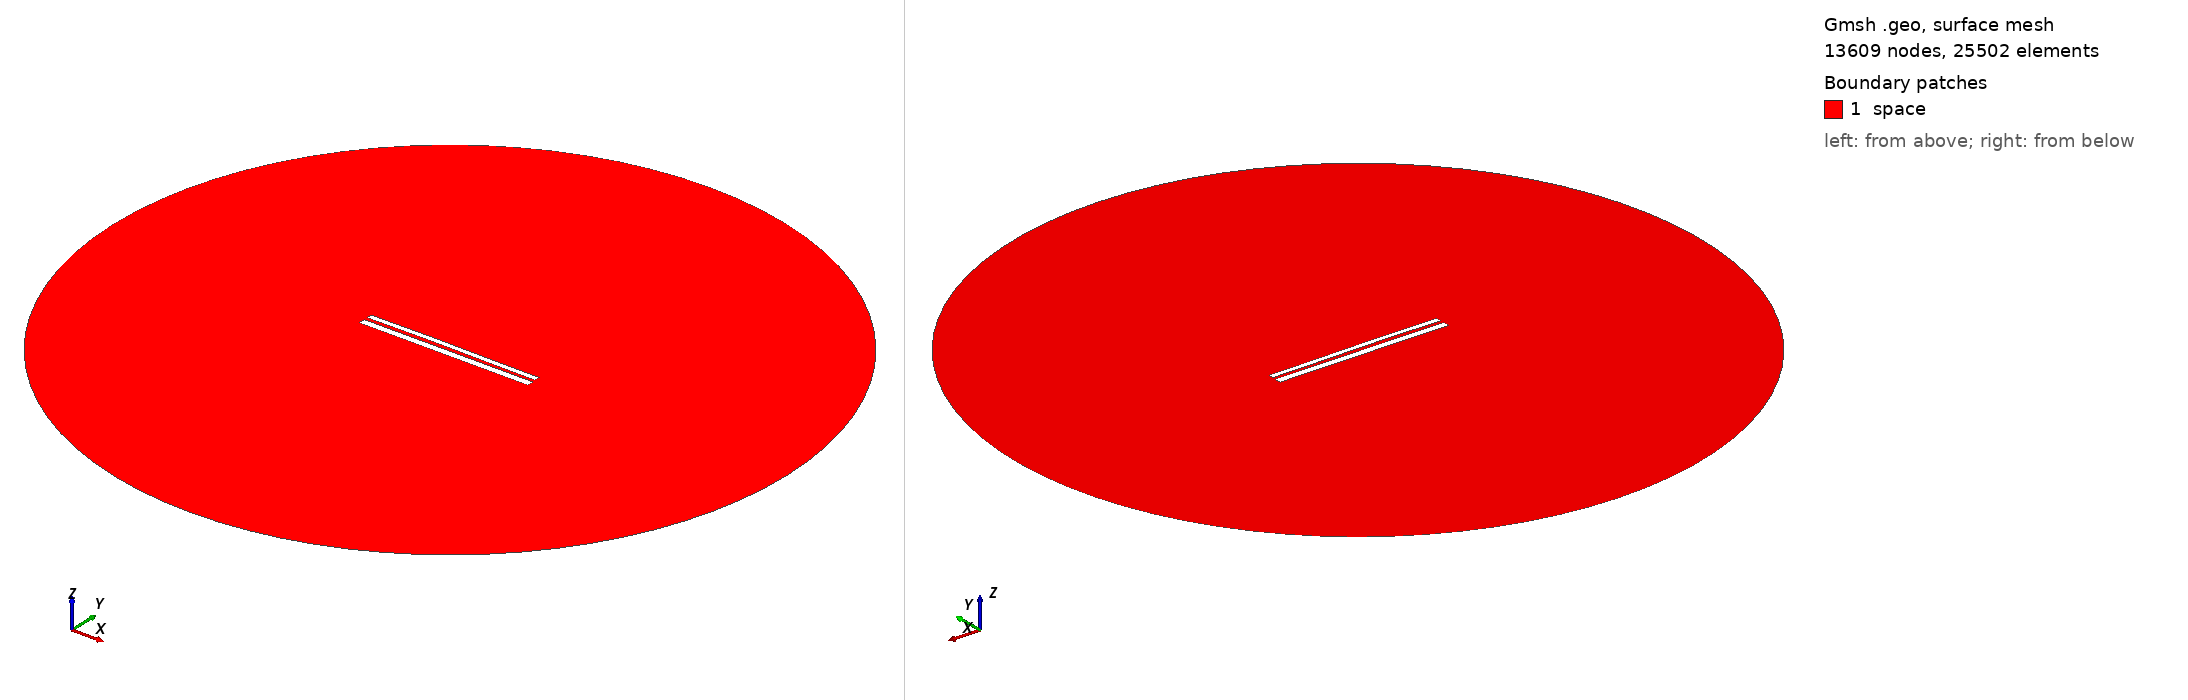

Gmsh geometry script, surface-meshed: 13609 nodes, 25502 surface elements. Boundary patches (legend numbers): 1 space. Left view from above one corner, right view from below the opposite corner. Legend entries are the model's physical surfaces. The drawing asked Gmsh for element sizes between 1% and 20% of the model's largest extent; the script's own settings can give other sizes.

=== 10243.geo (drawn) ===
//---------------------------------------
// Geometry kernel
//---------------------------------------

SetFactory("OpenCASCADE");



//---------------------------------------
// Parameters of the geometry
//---------------------------------------

// Overetch of the upper plate
overetch = 0.375;

// Distance between the plates
distance = 1.75;

// Discretization over the x axis (for the deformation)
nx = 50; 

// Length of the plate
L = 100 - overetch; 

// Number of modes
n = 4; 

// 1st mode coefficient
coeff(1) = -0.075;
beta(1) = 0.596864 * 3.1415926535 / L;

// 2nd mode coefficient
coeff(2) = 0.15;
beta(2) = 1.49418 * 3.1415926535 / L;

// 3rd mode coefficient
coeff(3) = 0.07499999999999998;
beta(3) = 2.50025 * 3.1415926535 / L;

// 4th mode coefficient
coeff(4) = 0.0;
beta(4) = 3.49999 * 3.1415926535 / L;



//---------------------------------------
// Upper plate (deformed rectangle)
//---------------------------------------

// Coordiantes of the upper plate
xmin = -50;
xmax = 50 - overetch;

// Height of the upper plate
yheight = 4 - 2 * overetch;

// Indexes of the points
UpperID[] = {};
LowerID[] = {};
LeftID[] = {};
RightID[] = {};

// Point index
p = 1;

// Horizontal edges
For i In {1:nx}
    x = xmin + (i-1)*(xmax - xmin)/(nx-1);

    y_bottom = distance / 2 + overetch;
    For j In {1:n}
        C = (Cosh(beta(j)*L) + Cos(beta(j)*L)) / (Sinh(beta(j)*L) + Sin(beta(j)*L));
        y_bottom  = y_bottom + coeff(j) * (Cosh(beta(j)*(x+50)) - Cos(beta(j)*(x+50)) - C * (Sinh(beta(j)*(x+50)) - Sin(beta(j)*(x+50))));
    EndFor

    y_top = y_bottom + yheight;

    Point(p) = {x, y_top, 0, 1.0};
    UpperID[i] = p;
    p = p + 1;

    Point(p) = {x, y_bottom, 0, 1.0};
    LowerID[i] = p;
    p = p + 1;
EndFor

// Create point lists
UpperPts[] = {}; LowerPts[] = {};
For i In {1:nx}
  UpperPts[] += {UpperID[i]};
  LowerPts[] += {LowerID[i]};
EndFor

// Build splines
Spline(1) = {UpperPts[]};
Spline(2) = {LowerPts[]};
Line(3) = {LowerPts[nx-1], UpperPts[nx-1]};
Line(4) = {LowerPts[0], UpperPts[0]};

// Build the plane surface
Curve Loop(1) = {2, 3, -1, -4};
Plane Surface(1) = {1};



//---------------------------------------
// Lower plate (rectangle)
//---------------------------------------

// Vertices
Point(1001) = {-50, -1, 0, 1.0};
Point(1002) = { 50, -1, 0, 1.0};
Point(1003) = { 50,  -5, 0, 1.0};
Point(1004) = {-50,  -5, 0, 1.0};

// Edges
Line(5) = {1001, 1002};
Line(6) = {1002, 1003};
Line(7) = {1003, 1004};
Line(8) = {1004, 1001};

// Plane surface
Line Loop(2) = {5, 6, 7, 8};
Plane Surface(2) = {2}; 



//---------------------------------------
// Outer (fictious) boundary
//---------------------------------------

// Points
Point(1005) = {0, 0, 0};       // Center
Point(1006) = {200, 0, 0};     // Start point
Point(1007) = {0, 200, 0};     // 90 degrees
Point(1008) = {-200, 0, 0};    // 180 degrees
Point(1009) = {0, -200, 0};    // 270 degrees

// Circle arcs (each needs start, center, end)
Circle(9) = {1006, 1005, 1007};
Circle(10) = {1007, 1005, 1008};
Circle(11) = {1008, 1005, 1009};
Circle(12) = {1009, 1005, 1006};

// Plane surface for the entire domain
Curve Loop(3) = {9, 10, 11, 12};
Surface(3) = {3};

// Subtract the plates from the whole domain to obtain the actual domain where we want to solve the equations
BooleanDifference{ Surface{3}; Delete; }{ Surface{1}; Surface{2}; Delete; }




//---------------------------------------
// Transfinite Lines/Curves
//---------------------------------------

// Set the number of points on the boundaries
r = 7;

// Plates
Transfinite Curve {1, 2} = 50*r Using Progression 1;
Transfinite Curve {3, 4} = 2*r Using Progression 1;
Transfinite Line {5, 7} = 50*r Using Progression 1;
Transfinite Line {6, 8} = 2*r Using Progression 1;

// Outer boundary
Transfinite Line {9, 10, 11, 12} = 20 Using Progression 1;



//---------------------------------------
// Physical groups
//---------------------------------------                

// Physical curves (boundaries)
Physical Line("force_segment", 10) = {2};
Physical Line("upper_plate", 11) = {1, 3, 4};
Physical Line("lower_plate", 12) = {5, 6, 7, 8};
Physical Line("boundary", 20) = {9, 10, 11, 12};

// Physical Surfaces
Physical Surface("space", 30) = {3};



//---------------------------------------
// 6. Generate the Mesh
//---------------------------------------

// 2D mesh generation
Mesh 2;
